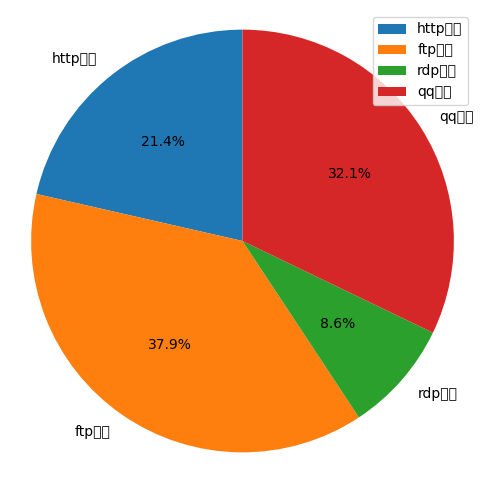

Reproduce this figure in Python.
import matplotlib
from matplotlib import pyplot as plt

print(matplotlib.matplotlib_fname())
plt.rcParams['font.sans-serif'] = ['SimHei']
plt.rcParams['font.family'] = 'sans-serif'
def mat_bing(size_list,name_list):
    plt.figure(figsize =(6, 6))
    patches,label_text,percent_test = plt.pie(size_list,
                                              labels=name_list,
                                              labeldistance=1.1,
                                              autopct = '%3.1f%%',
                                              shadow = False,
                                              startangle=90,
                                              pctdistance=0.6)
    for l in label_text:
        l.set_size = 30
    for p in percent_test:
        l.set_size = 20
    plt.axis('equal')
    plt.legend()
    plt.show()

if __name__ == '__main__':
    counters = [30,53,12,45]
    protocols = ['http协议','ftp协议','rdp协议','qq协议']
    mat_bing(counters,protocols)

